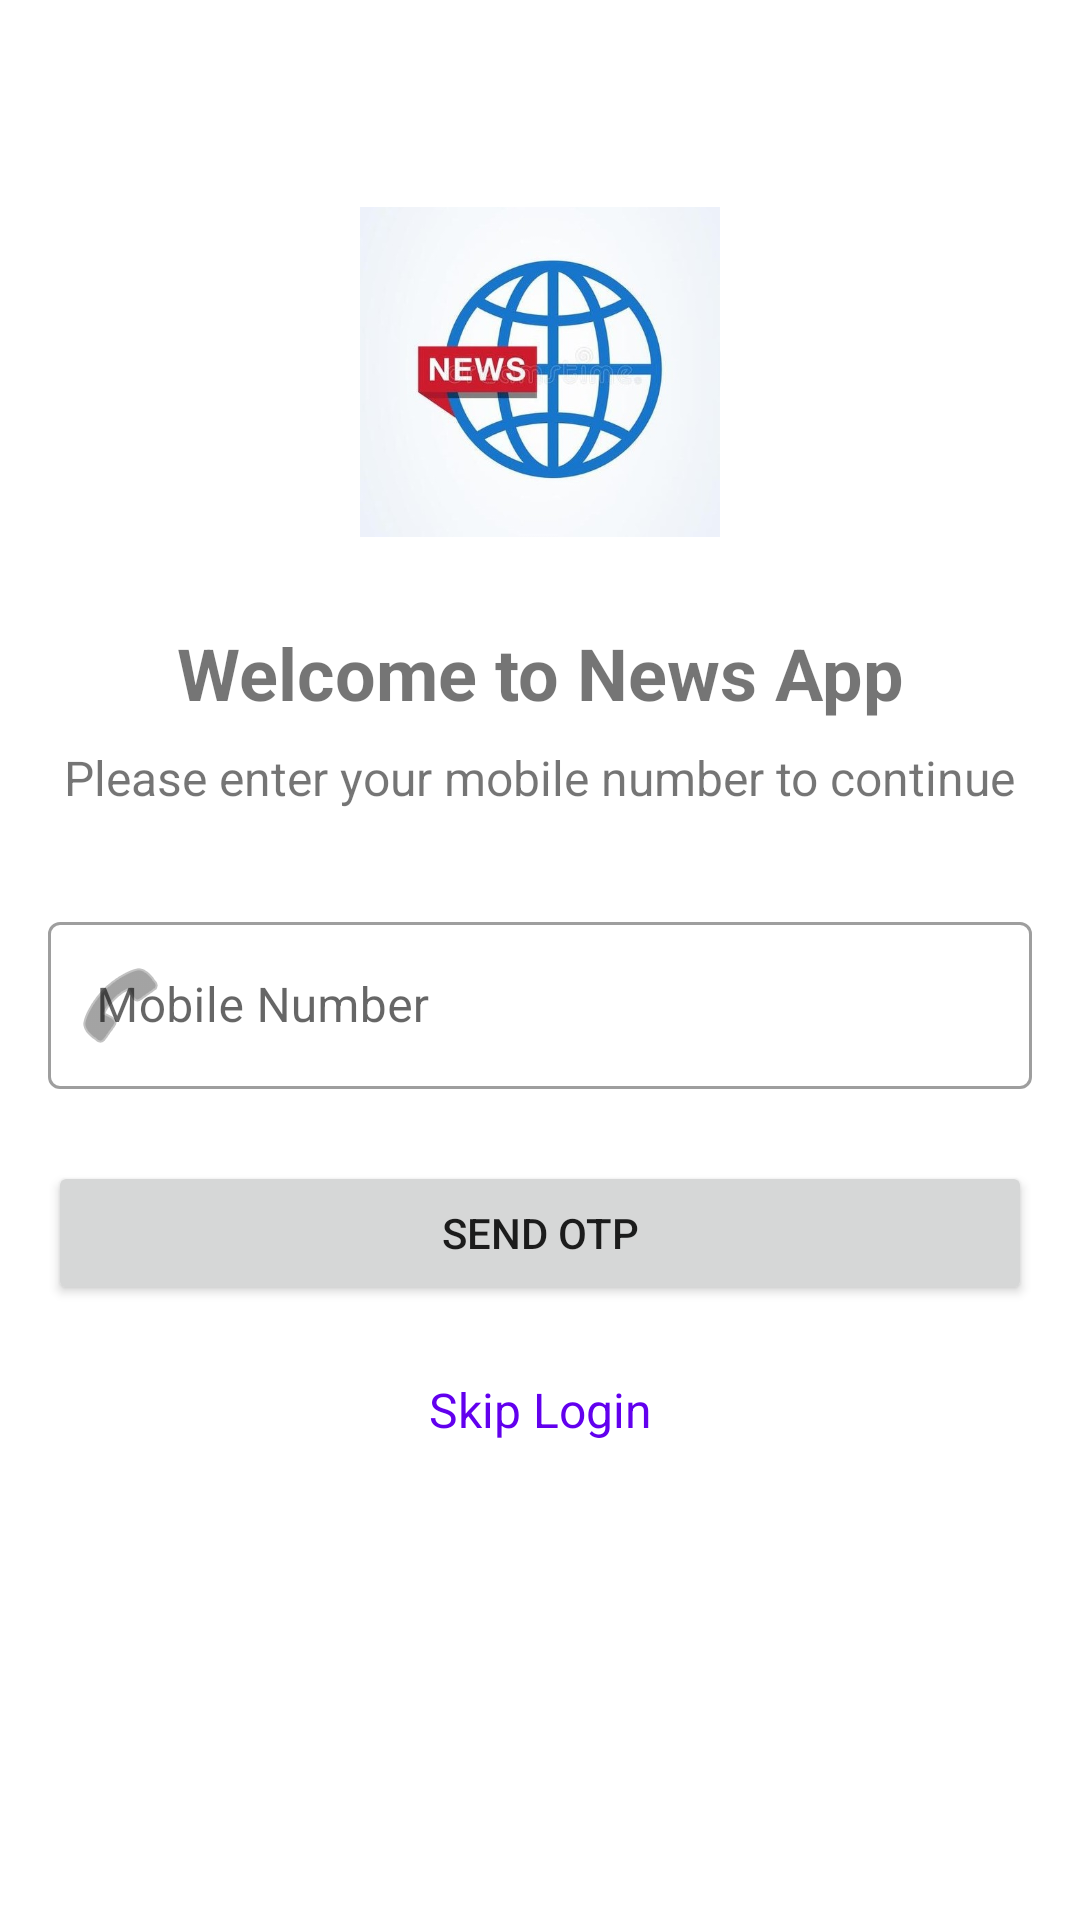

Here is an Android app screen rendered from its layout file. Give the layout XML and the strings, colors and styles it references.
<!-- AndroidManifest.xml: application theme Theme.NewsApplication -->
<!-- res/layout/siara_activity_login.xml -->
<?xml version="1.0" encoding="utf-8"?>
<androidx.constraintlayout.widget.ConstraintLayout
    xmlns:android="http://schemas.android.com/apk/res/android"
    xmlns:app="http://schemas.android.com/apk/res-auto"
    xmlns:tools="http://schemas.android.com/tools"
    android:layout_width="match_parent"
    android:layout_height="match_parent"
    android:padding="16dp"
    tools:context=".siara.LoginActivity">

    <ImageView
        android:id="@+id/app_logo"
        android:layout_width="120dp"
        android:layout_height="120dp"
        android:layout_marginTop="48dp"
        android:src="@drawable/logo_"
        android:contentDescription="App Logo"
        app:layout_constraintEnd_toEndOf="parent"
        app:layout_constraintStart_toStartOf="parent"
        app:layout_constraintTop_toTopOf="parent" />

    <TextView
        android:id="@+id/login_title"
        android:layout_width="wrap_content"
        android:layout_height="wrap_content"
        android:layout_marginTop="24dp"
        android:text="Welcome to News App"
        android:textSize="24sp"
        android:textStyle="bold"
        app:layout_constraintEnd_toEndOf="parent"
        app:layout_constraintStart_toStartOf="parent"
        app:layout_constraintTop_toBottomOf="@+id/app_logo" />

    <TextView
        android:id="@+id/login_subtitle"
        android:layout_width="wrap_content"
        android:layout_height="wrap_content"
        android:layout_marginTop="8dp"
        android:text="Please enter your mobile number to continue"
        android:textSize="16sp"
        app:layout_constraintEnd_toEndOf="parent"
        app:layout_constraintStart_toStartOf="parent"
        app:layout_constraintTop_toBottomOf="@+id/login_title" />

    <com.google.android.material.textfield.TextInputLayout
        android:id="@+id/phone_input_layout"
        style="@style/Widget.MaterialComponents.TextInputLayout.OutlinedBox"
        android:layout_width="match_parent"
        android:layout_height="wrap_content"
        android:layout_marginTop="32dp"
        android:hint="Mobile Number"
        app:layout_constraintEnd_toEndOf="parent"
        app:layout_constraintStart_toStartOf="parent"
        app:layout_constraintTop_toBottomOf="@+id/login_subtitle"
        app:startIconDrawable="@android:drawable/ic_menu_call">

        <com.google.android.material.textfield.TextInputEditText
            android:id="@+id/phone_number_et"
            android:layout_width="match_parent"
            android:layout_height="wrap_content"
            android:inputType="phone" />
    </com.google.android.material.textfield.TextInputLayout>

    <Button
        android:id="@+id/send_otp_btn"
        android:layout_width="match_parent"
        android:layout_height="wrap_content"
        android:layout_marginTop="24dp"
        android:text="Send OTP"
        android:padding="12dp"
        app:layout_constraintEnd_toEndOf="parent"
        app:layout_constraintStart_toStartOf="parent"
        app:layout_constraintTop_toBottomOf="@+id/phone_input_layout" />

    <TextView
        android:id="@+id/skip_login_btn"
        android:layout_width="wrap_content"
        android:layout_height="wrap_content"
        android:layout_marginTop="16dp"
        android:text="Skip Login"
        android:textColor="@color/design_default_color_primary"
        android:textSize="16sp"
        android:padding="8dp"
        app:layout_constraintEnd_toEndOf="parent"
        app:layout_constraintStart_toStartOf="parent"
        app:layout_constraintTop_toBottomOf="@+id/send_otp_btn" />

</androidx.constraintlayout.widget.ConstraintLayout>
<!-- resources referenced by this layout -->
<resources>
  <!-- drawable logo_: jpg bitmap (drawable, 36671 bytes) -->
  <style name="Theme.NewsApplication" parent="Theme.MaterialComponents.Light.NoActionBar">
          
          <item name="colorPrimary">@color/purple_500</item>
          <item name="colorPrimaryVariant">@color/purple_700</item>
          <item name="colorOnPrimary">@color/white</item>
          
          <item name="colorSecondary">@color/teal_200</item>
          <item name="colorSecondaryVariant">@color/teal_700</item>
          <item name="colorOnSecondary">@color/black</item>
          
          <item name="android:statusBarColor">?attr/colorPrimaryVariant</item>
          
      </style>
  <color name="purple_500">#F195A7</color>
  <color name="purple_700">#917EBC</color>
  <color name="white">#FFFFFFFF</color>
  <color name="teal_200">#FF03DAC5</color>
  <color name="teal_700">#FA018786</color>
  <color name="black">#FF000000</color>
</resources>
